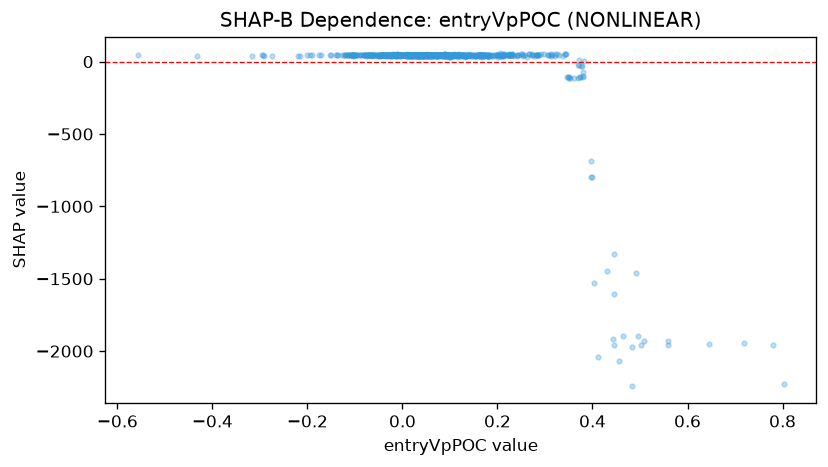

Values plotted in this chart, from the file beside it:
feature_value, shap_value
-0.04709, 40.64
-0.2159, 40.57
-0.2916, 40.57
-0.02627, 41.36
-0.2197, 39.43
-0.1269, 45.34
-0.1152, 44.63
-0.1758, 45.34
-0.04388, 45.41
-0.1234, 45.34
-0.04333, 42.69
-0.1027, 44.94
-0.04043, 44.32
-0.08897, 44.63
-0.1372, 45.34
-0.0188, 44.7
-0.2959, 44.63
-0.1053, 44.63
-0.1706, 44.63
-0.2946, 44.63
-0.1109, 44.63
-0.1067, 44.25
-0.1035, 42.63
-0.2009, 44.63
-0.1074, 44.63
-0.1148, 44.63
-0.1182, 44.63
-0.03933, 44.7
-0.4333, 40.57
-0.3171, 40.57
-0.1047, 42.63
-0.04556, 44.63
-0.5574, 44.63
-0.1364, 42.61
-0.1042, 44.7
-0.1908, 44.63
-0.105, 40.73
-0.03723, 44.7
-0.2756, 41.13
-0.1535, 44.63
0.02599, 44.7
0.2533, 44.7
0.03252, 44.94
0.1504, 44.63
-0.006089, 44.25
0.001805, 44.7
0.1723, 44.63
0.06404, 44.63
0.01192, 44.63
-0.06485, 40.57
0.08317, 44.63
-0.08021, 42.7
-0.005516, 44.63
-0.062, 44.7
-0.1141, 44.7
0.04398, 44.7
0.3465, -108.1
-0.01305, 41.21
0.1576, 44.63
0.03504, 44.63
... 822 more rows
